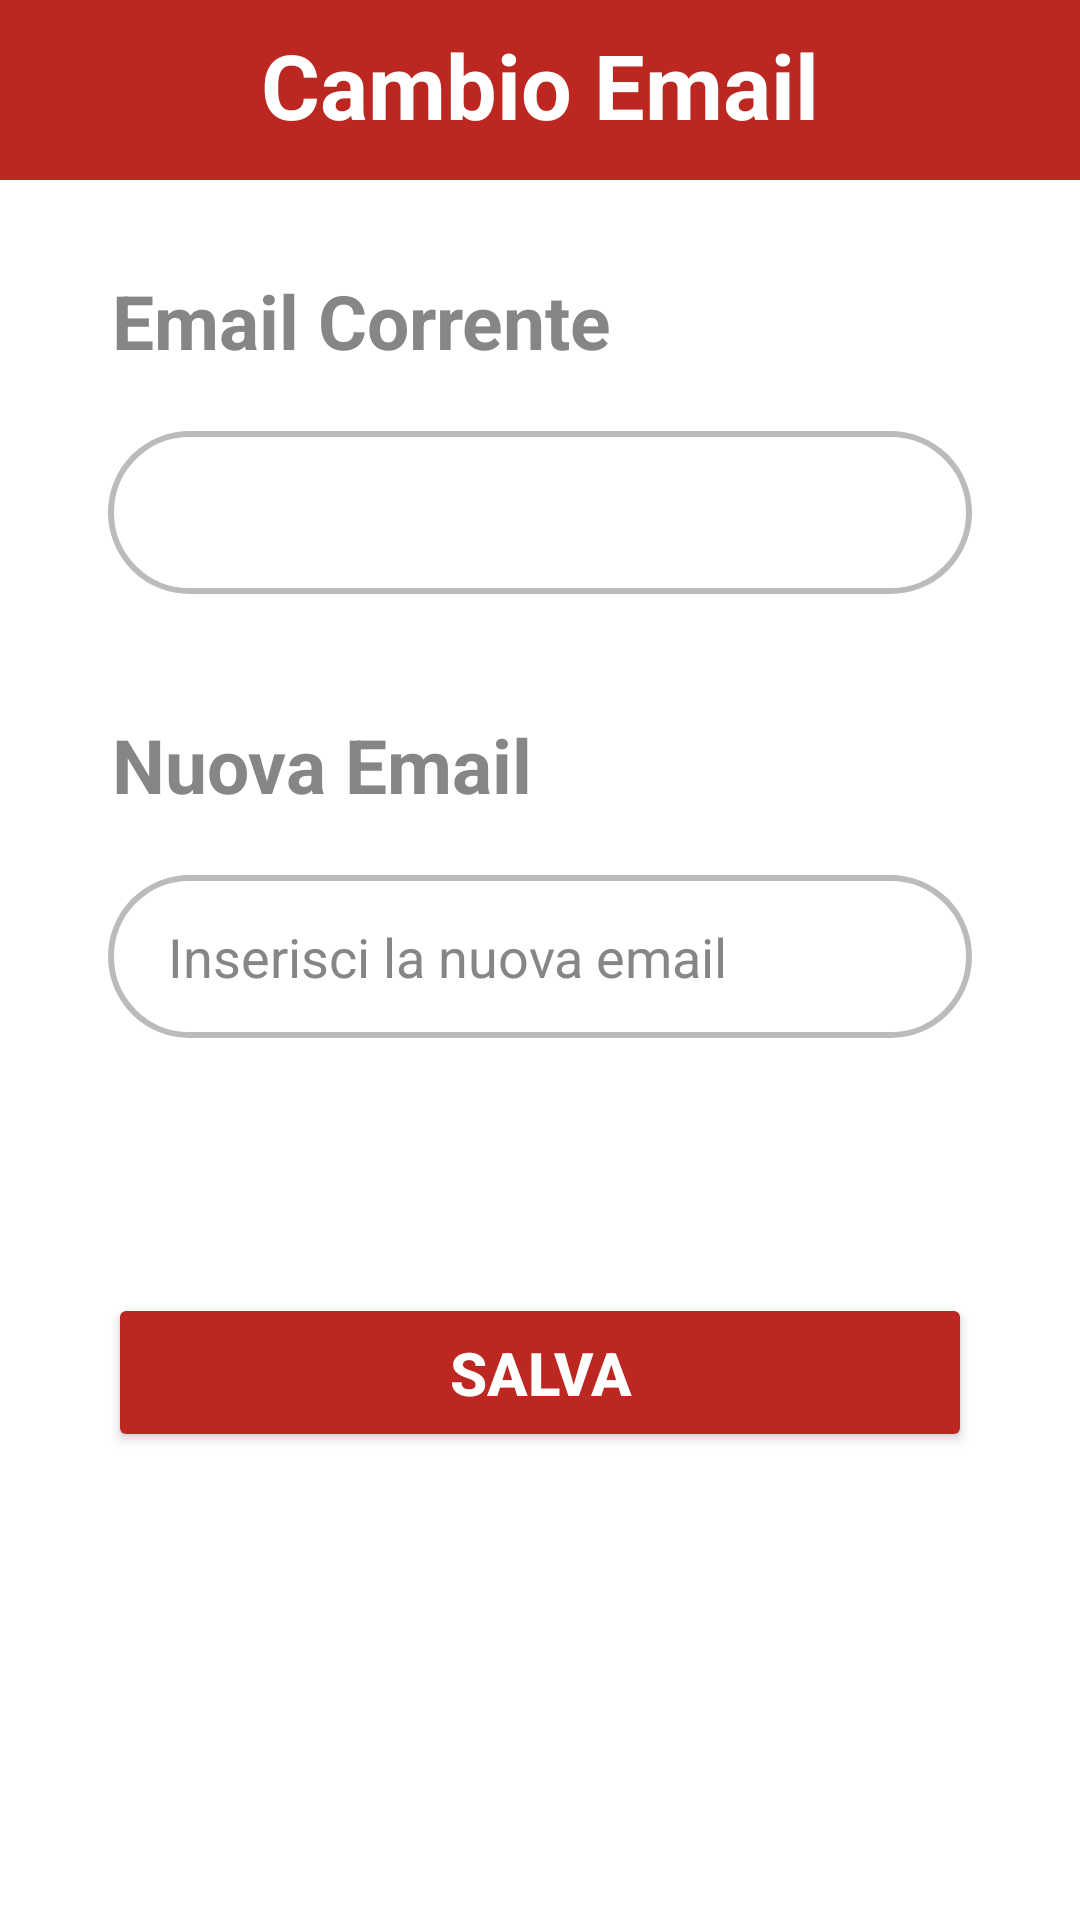

Here is an Android app screen rendered from its layout file. Give the layout XML and the strings, colors and styles it references.
<!-- AndroidManifest.xml: application theme Theme.MainActivity -->
<!-- res/layout/activity_change_email.xml -->
<?xml version="1.0" encoding="utf-8"?>
<androidx.constraintlayout.widget.ConstraintLayout xmlns:android="http://schemas.android.com/apk/res/android"
    xmlns:app="http://schemas.android.com/apk/res-auto"
    xmlns:tools="http://schemas.android.com/tools"
    android:layout_width="match_parent"
    android:layout_height="match_parent"
    tools:context=".ChangeEmail">

    <View
        android:id="@+id/topViewChangeEmail"
        android:layout_width="0dp"
        android:layout_height="60dp"
        android:background="@color/primary"
        app:layout_constraintEnd_toEndOf="parent"
        app:layout_constraintStart_toStartOf="parent"
        app:layout_constraintTop_toTopOf="parent" />

    <TextView
        android:id="@+id/textChangeEmail"
        android:layout_width="wrap_content"
        android:layout_height="wrap_content"
        android:layout_marginTop="8dp"
        android:text="Cambio Email"
        android:textColor="#FFFF"
        android:textSize="30sp"
        android:textStyle="bold"
        app:layout_constraintLeft_toLeftOf="parent"
        app:layout_constraintRight_toRightOf="parent"
        app:layout_constraintTop_toTopOf="parent" />

    <View
        android:id="@+id/backChangeEmail"
        android:layout_width="50dp"
        android:layout_height="50dp"
        android:layout_marginTop="6dp"
        android:layout_marginStart="8dp"
        android:backgroundTint="@color/white"
        android:background="@drawable/baseline_arrow_back_24"
        app:layout_constraintStart_toStartOf="@+id/topViewChangeEmail"
        app:layout_constraintTop_toTopOf="parent"/>

    <TextView
        android:id="@+id/textOldEmail"
        android:layout_width="220dp"
        android:layout_height="wrap_content"
        android:layout_marginStart="34dp"
        android:text="Email Corrente"
        android:textColor="@color/darkGrey"
        android:textSize="25sp"
        android:layout_marginTop="30dp"
        android:textStyle="bold"
        app:layout_constraintEnd_toEndOf="parent"
        app:layout_constraintHorizontal_bias="0.03"
        app:layout_constraintStart_toStartOf="parent"
        app:layout_constraintTop_toBottomOf="@id/topViewChangeEmail" />

    <EditText
        android:id="@+id/oldEmail"
        android:layout_width="0dp"
        android:layout_height="wrap_content"
        android:textColorHint="@color/darkGrey"
        android:textSize="18sp"
        android:textColor="@color/darkGrey"
        android:paddingLeft="20dp"
        android:paddingTop="15dp"
        android:paddingBottom="15dp"
        android:background="@drawable/borderfield_grey"
        android:layout_marginTop="20dp"
        app:layout_constraintEnd_toEndOf="parent"
        app:layout_constraintHorizontal_bias="0.5"
        app:layout_constraintStart_toStartOf="parent"
        app:layout_constraintTop_toBottomOf="@id/textOldEmail"
        app:layout_constraintWidth_percent="0.8"/>

    <TextView
        android:id="@+id/textNewEmail"
        android:layout_width="210dp"
        android:layout_height="wrap_content"
        android:layout_marginStart="34dp"
        android:layout_marginTop="40dp"
        android:text="Nuova Email"
        android:textColor="@color/darkGrey"
        android:textSize="25sp"
        android:textStyle="bold"
        app:layout_constraintEnd_toEndOf="parent"
        app:layout_constraintHorizontal_bias="0.03"
        app:layout_constraintStart_toStartOf="parent"
        app:layout_constraintTop_toBottomOf="@id/oldEmail" />

    <EditText
        android:id="@+id/newEmail"
        android:layout_width="0dp"
        android:layout_height="wrap_content"
        android:hint="Inserisci la nuova email"
        android:textColorHint="@color/darkGrey"
        android:textSize="18sp"
        android:inputType="text"
        android:textColor="@color/darkGrey"
        android:paddingLeft="20dp"
        android:paddingTop="15dp"
        android:paddingBottom="15dp"
        android:background="@drawable/borderfield_grey"
        android:layout_marginTop="20dp"
        app:layout_constraintEnd_toEndOf="parent"
        app:layout_constraintHorizontal_bias="0.5"
        app:layout_constraintStart_toStartOf="parent"
        app:layout_constraintTop_toBottomOf="@id/textNewEmail"
        app:layout_constraintWidth_percent="0.8"/>


    <Button
        android:id="@+id/buttonSaveEmail"
        android:layout_width="0dp"
        android:layout_height="wrap_content"
        android:layout_marginTop="85dp"
        android:padding="13dp"
        android:text="@string/salva"
        android:textColor="@color/white"
        android:backgroundTint="@color/primary"
        android:textSize="20sp"
        android:textStyle="bold"
        app:layout_constraintWidth_percent="0.8"
        app:layout_constraintEnd_toEndOf="parent"
        app:layout_constraintStart_toStartOf="parent"
        app:layout_constraintTop_toBottomOf="@+id/newEmail"
        />


</androidx.constraintlayout.widget.ConstraintLayout>
<!-- resources referenced by this layout -->
<resources>
  <color name="darkGrey">#868686</color>
  <color name="primary">#BC2821</color>
  <color name="white">#FFFFFFFF</color>
  <!-- drawable borderfield_grey (drawable) -->
  <?xml version="1.0" encoding="utf-8"?>
  <shape xmlns:android="http://schemas.android.com/apk/res/android">
      <stroke android:color="@color/grey"
          android:width="2dp"/>
  
      <corners android:radius="90dp"/>
  </shape>
  <string name="salva">SALVA</string>
  <style name="Theme.MainActivity" parent="Theme.MaterialComponents.DayNight.NoActionBar">
          
          <item name="colorPrimary">#BC2821</item>
          <item name="colorPrimaryVariant">@color/black</item>
          <item name="colorOnPrimary">@color/black</item>
          
          <item name="colorSecondary">#D64824</item>
          <item name="colorSecondaryVariant">#9E3D09</item>
          <item name="colorOnSecondary">@color/white</item>
          
          <item name="android:statusBarColor">#AA2019</item>
          /* #8C1510 */
          
      </style>
  <color name="grey">#bdbabb</color>
  <color name="black">#FF000000</color>
</resources>
